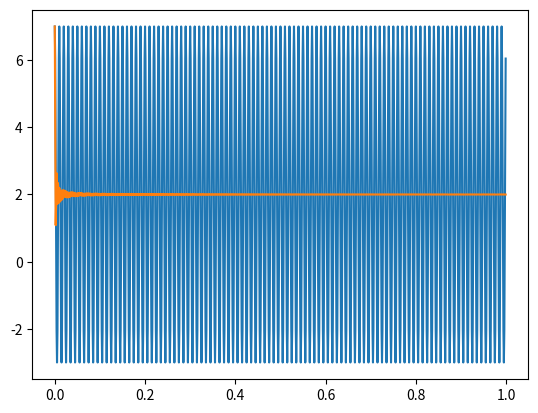

The matplotlib source for this figure:
# -*- coding: utf-8 -*-
"""
Created on Sat Mar  8 20:28:48 2025

@author: candell1
"""

#%% Importacion de modulos a utilizar

import numpy as np
import matplotlib as mpl
import matplotlib.pyplot as plt
# import pdsmodulos as pds

#%% Algunas premisas a tener en cuenta

# Quiero generar un generador de senos, para lo cual vamos a hacer una 
# funcion, la cual admita los siguientes parametros:
    # Amplitud maxima de la senoidal ( Volts )
    # Valor medio ( Volts )
    # Frecuencia (Hz)
    # Fase ( Radianes )
    # Cantidad de muestras tomadas por el ADC ( # muestras o N )
    # Frecuencia de muestreo ( Fs )
    
#%% Definicion de funcion generadora de senos

# Vmax,             Amplitud maxima
# Vmed,             Valor medio
# f0,               Frecuencia de la señal
# Fase,             Fase de la señal
# Num_Muestras      Cantidad de muestras tomadas por el ADC
# Fs,               Frecuencia de muestreo

def Generador_Senoidal ( Vmax, Vmed, f0, Fase, Num_Muestras, fs ):
    
    # Calculamos el tiempo de sampleo
    ts = 1/fs
    
    # Grilla de sampleo temporal
    tt = np.linspace(0, (Num_Muestras-1)*ts, Num_Muestras)
    
    Seno_Generado = Vmax * np.sin( 2 * np.pi * f0 * tt + Fase ) + Vmed
    
    return tt, Seno_Generado

#%% Finalizacion de funcion 

#%% implementacion de funcion 

Vmax = 5
Vmed = 2
f0 = 100
Phi = np.pi / 2    # Fase en radianes
N = 1000
fs = 1000

tt, seno = Generador_Senoidal( Vmax, Vmed, f0, Phi, N, fs )

#%% Ploteo de la funcion

plt.figure(1)
line_hdls = plt.plot( tt, seno )

#%% Generador SINC

def Generador_Sinc ( Vmax, Vmed, f0, Fase, Num_Muestras, fs ):
    
    # Calculamos el tiempo de sampleo
    ts = 1/fs
    
    # Grilla de sampleo temporal
    tt = np.linspace(0, (Num_Muestras-1)*ts, Num_Muestras)
    
    Sinc_Generado = Vmax * np.sinc( 2 * np.pi * f0 * tt + Fase ) + Vmed

    # Devuelvo la grilla con todos los puntos que vamos a samplear y el seno que generamos con los parametros indicados
    
    return tt, Sinc_Generado

#%% Finalizacion de funcion 

#%% implementacion de funcion 

Vmax = 5
Vmed = 2
f0 = 100
Phi = 0    # Fase en radianes
N = 1000
fs = 1000

tt, sinc1 = Generador_Sinc( Vmax, Vmed, f0, Phi, N, fs )
    
#%% Ploteo de la funcion

plt.figure(1)
line_hdls = plt.plot( tt, sinc1 )